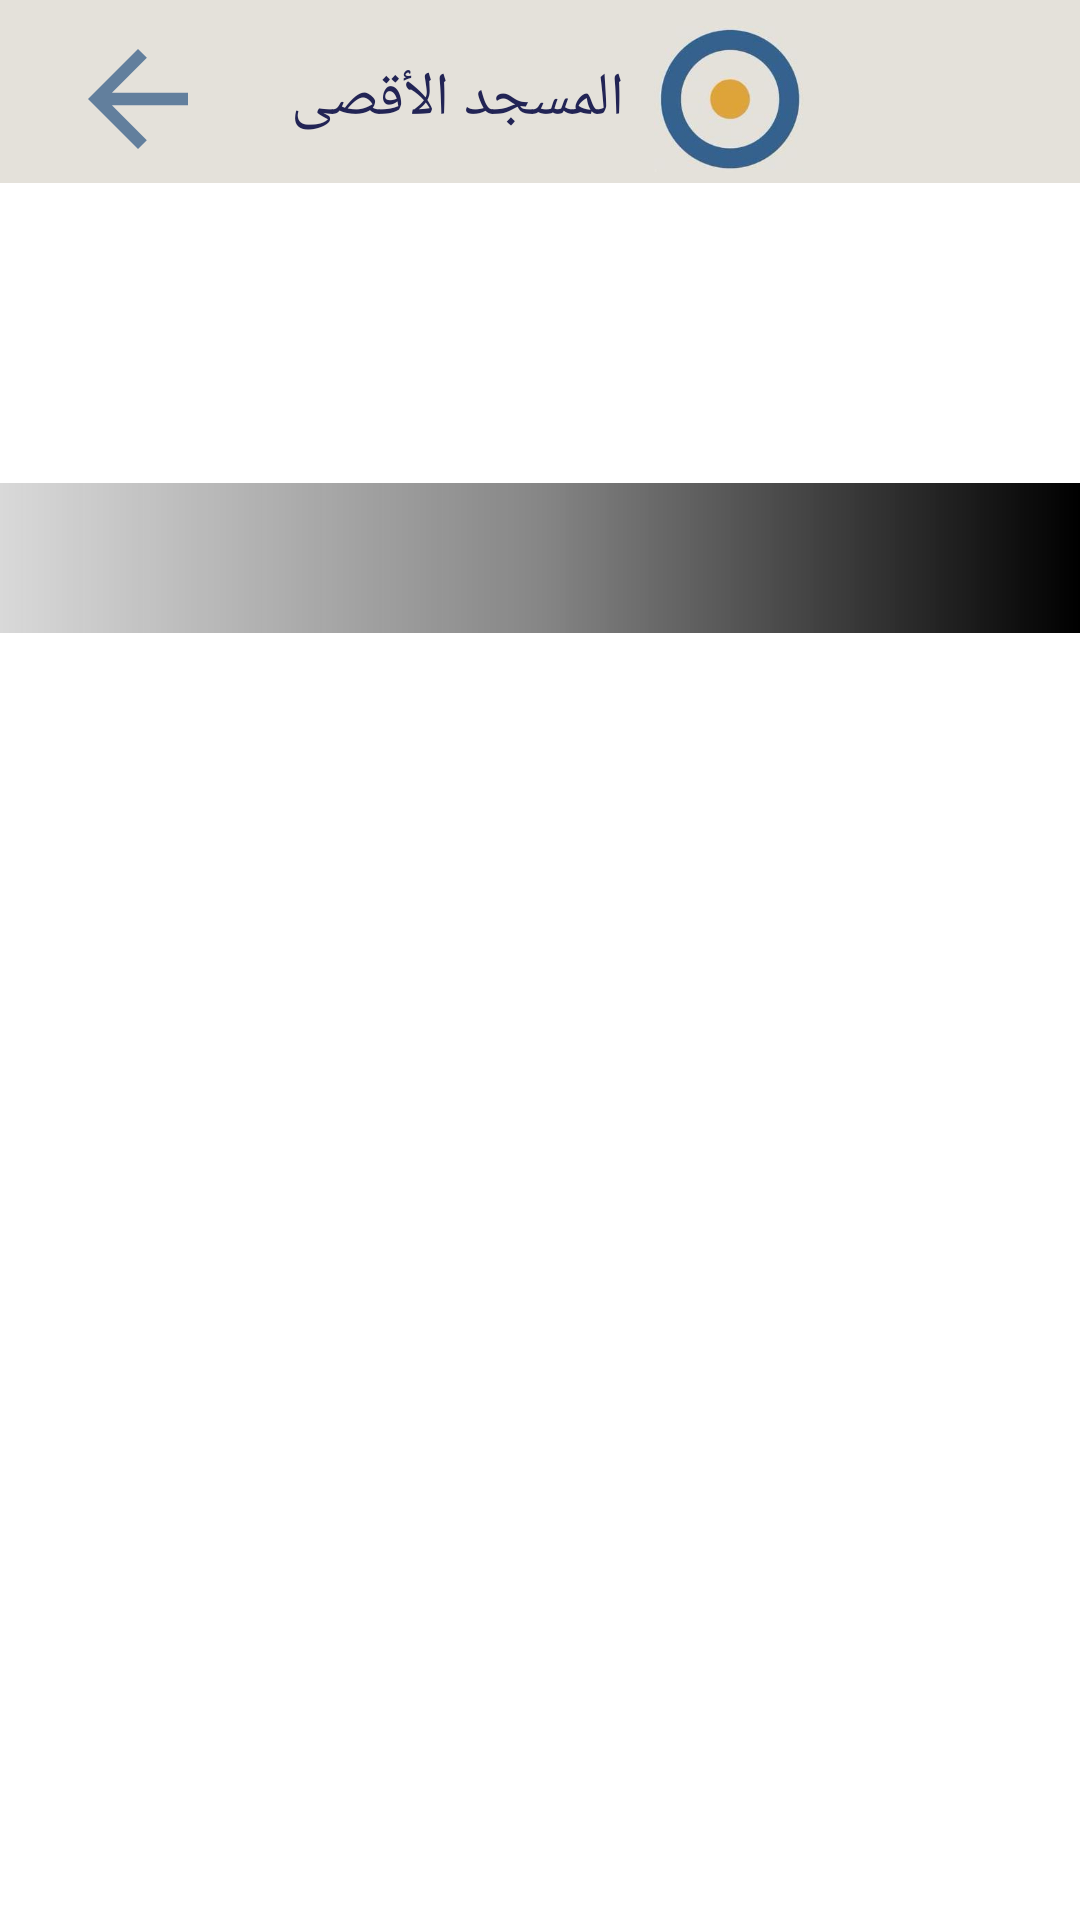

Layout XML and referenced resources for this Android screen:
<!-- AndroidManifest.xml: application theme Theme.JerusalemIUGTwo -->
<!-- res/layout/activity_info.xml -->
<?xml version="1.0" encoding="utf-8"?>
<androidx.constraintlayout.widget.ConstraintLayout xmlns:android="http://schemas.android.com/apk/res/android"
    xmlns:app="http://schemas.android.com/apk/res-auto"
    xmlns:tools="http://schemas.android.com/tools"
    android:layout_width="match_parent"
    android:layout_height="match_parent"
    tools:context=".InfoActivity">

    <RelativeLayout
        android:id="@+id/rel_toolbar"
        android:layout_width="match_parent"
        android:layout_height="wrap_content"
        android:paddingTop="5dp"
        android:paddingStart="5dp"
        app:layout_constraintStart_toStartOf="parent"
        app:layout_constraintEnd_toEndOf="parent"
        app:layout_constraintTop_toTopOf="parent"
        android:background="#E4E1DA">
        <androidx.appcompat.widget.Toolbar
            android:id="@+id/toolbar"
            android:layout_width="match_parent"
            android:layout_height="wrap_content"
            android:background="#E4E1DA">

            <ImageView
                android:id="@+id/back_but"
                android:layout_width="50dp"
                android:layout_height="50dp"
                android:background="#E4E1DA"
                android:layout_gravity="left"
                android:src="@drawable/back_but"/>

            <TextView
                android:layout_width="wrap_content"
                android:layout_height="wrap_content"
                android:text="المسجد الأقصى"
                android:textColor="#222455"
                android:textAlignment="center"
                android:layout_gravity="center"
                android:layout_marginTop="10dp"
                android:layout_marginEnd="10dp"
                android:textSize="20sp"/>


            <ImageView
                android:layout_width="50dp"
                android:layout_height="50dp"
                android:background="#E4E1DA"
                android:layout_gravity="center"
                android:src="@drawable/splachthree"/>

        </androidx.appcompat.widget.Toolbar>
    </RelativeLayout>

    <RelativeLayout
        android:id="@+id/linear_info_activity"
        android:layout_width="0dp"
        android:layout_height="150dp"
        app:layout_constraintStart_toStartOf="parent"
        app:layout_constraintEnd_toEndOf="parent"
        app:layout_constraintTop_toBottomOf="@id/rel_toolbar"
        >

        <ProgressBar
            android:layout_width="20dp"
            android:layout_height="20dp"
            android:layout_centerInParent="true"/>

        <ImageView
            android:id="@+id/image_info_activity"
            android:layout_width="match_parent"
            android:layout_height="match_parent"
            android:scaleType="centerCrop"
            />

        <FrameLayout
            android:layout_width="match_parent"
            android:layout_height="50dp"
            android:layout_alignParentBottom="true"
            android:layout_alignParentStart="true"
            android:layout_alignParentEnd="true"
            android:background="@drawable/gradient_info"
            >
            <TextView
                android:id="@+id/title_info_activity"
                android:layout_width="wrap_content"
                android:layout_height="wrap_content"
                android:textStyle="bold"
                android:paddingEnd="10dp"
                android:textSize="20dp"
                android:textColor="@color/white"
                android:layout_gravity="end|center_vertical"
                />
        </FrameLayout>
    </RelativeLayout>

    <ScrollView
        android:layout_width="0dp"
        android:layout_height="0dp"
        android:padding="12dp"
        app:layout_constraintBottom_toBottomOf="parent"
        app:layout_constraintEnd_toEndOf="parent"
        app:layout_constraintHorizontal_bias="0.0"
        app:layout_constraintStart_toStartOf="parent"
        app:layout_constraintTop_toBottomOf="@id/linear_info_activity"
        app:layout_constraintVertical_bias="0.0">

        <TextView
            android:id="@+id/content_info"
            android:layout_width="wrap_content"
            android:layout_height="wrap_content"
            android:textAllCaps="false"
            android:textColor="@color/black"
            android:textDirection="rtl"
            android:textSize="19sp"
            android:layout_gravity="end"
            android:textStyle="bold" />

    </ScrollView>
</androidx.constraintlayout.widget.ConstraintLayout>
<!-- resources referenced by this layout -->
<resources>
  <!-- drawable back_but (drawable) -->
  <vector
      android:height="24dp"
      android:tint="#627F9D"
      android:viewportHeight="24"
      android:viewportWidth="24"
      android:width="24dp"
      xmlns:android="http://schemas.android.com/apk/res/android">
      <path
          android:fillColor="@android:color/white" android:pathData="M20,11H7.83l5.59,-5.59L12,4l-8,8 8,8 1.41,-1.41L7.83,13H20v-2z"/>
  </vector>
  <!-- drawable gradient_info (drawable) -->
  <?xml version="1.0" encoding="utf-8"?>
  <shape android:shape="rectangle" xmlns:android="http://schemas.android.com/apk/res/android">
  
      <gradient
          android:startColor="#2A191919"
          android:endColor="@color/black"
          android:centerColor="#86191919"
  
          />
  
  
  </shape>
  <!-- drawable splachthree: jpeg bitmap (drawable, 6309 bytes) -->
  <style name="Theme.JerusalemIUGTwo" parent="Theme.MaterialComponents.DayNight.NoActionBar">
          
          <item name="colorPrimary">@color/purple_500</item>
          <item name="colorPrimaryVariant">@color/purple_700</item>
          <item name="colorOnPrimary">@color/white</item>
          
          <item name="colorSecondary">@color/teal_200</item>
          <item name="colorSecondaryVariant">@color/teal_700</item>
          <item name="colorOnSecondary">@color/black</item>
          
          <item name="android:statusBarColor" tools:targetApi="l">?attr/colorPrimaryVariant</item>
          
      </style>
  <!-- not gathered from this repository: default colours our renderer supplied (Android Studio template values) -->
  <color name="purple_500">#FF6200EE</color>
  <color name="purple_700">#FF3700B3</color>
  <color name="teal_200">#FF03DAC5</color>
  <color name="teal_700">#FF018786</color>
  <color name="black">#FF000000</color>
  <color name="white">#FFFFFFFF</color>
</resources>
